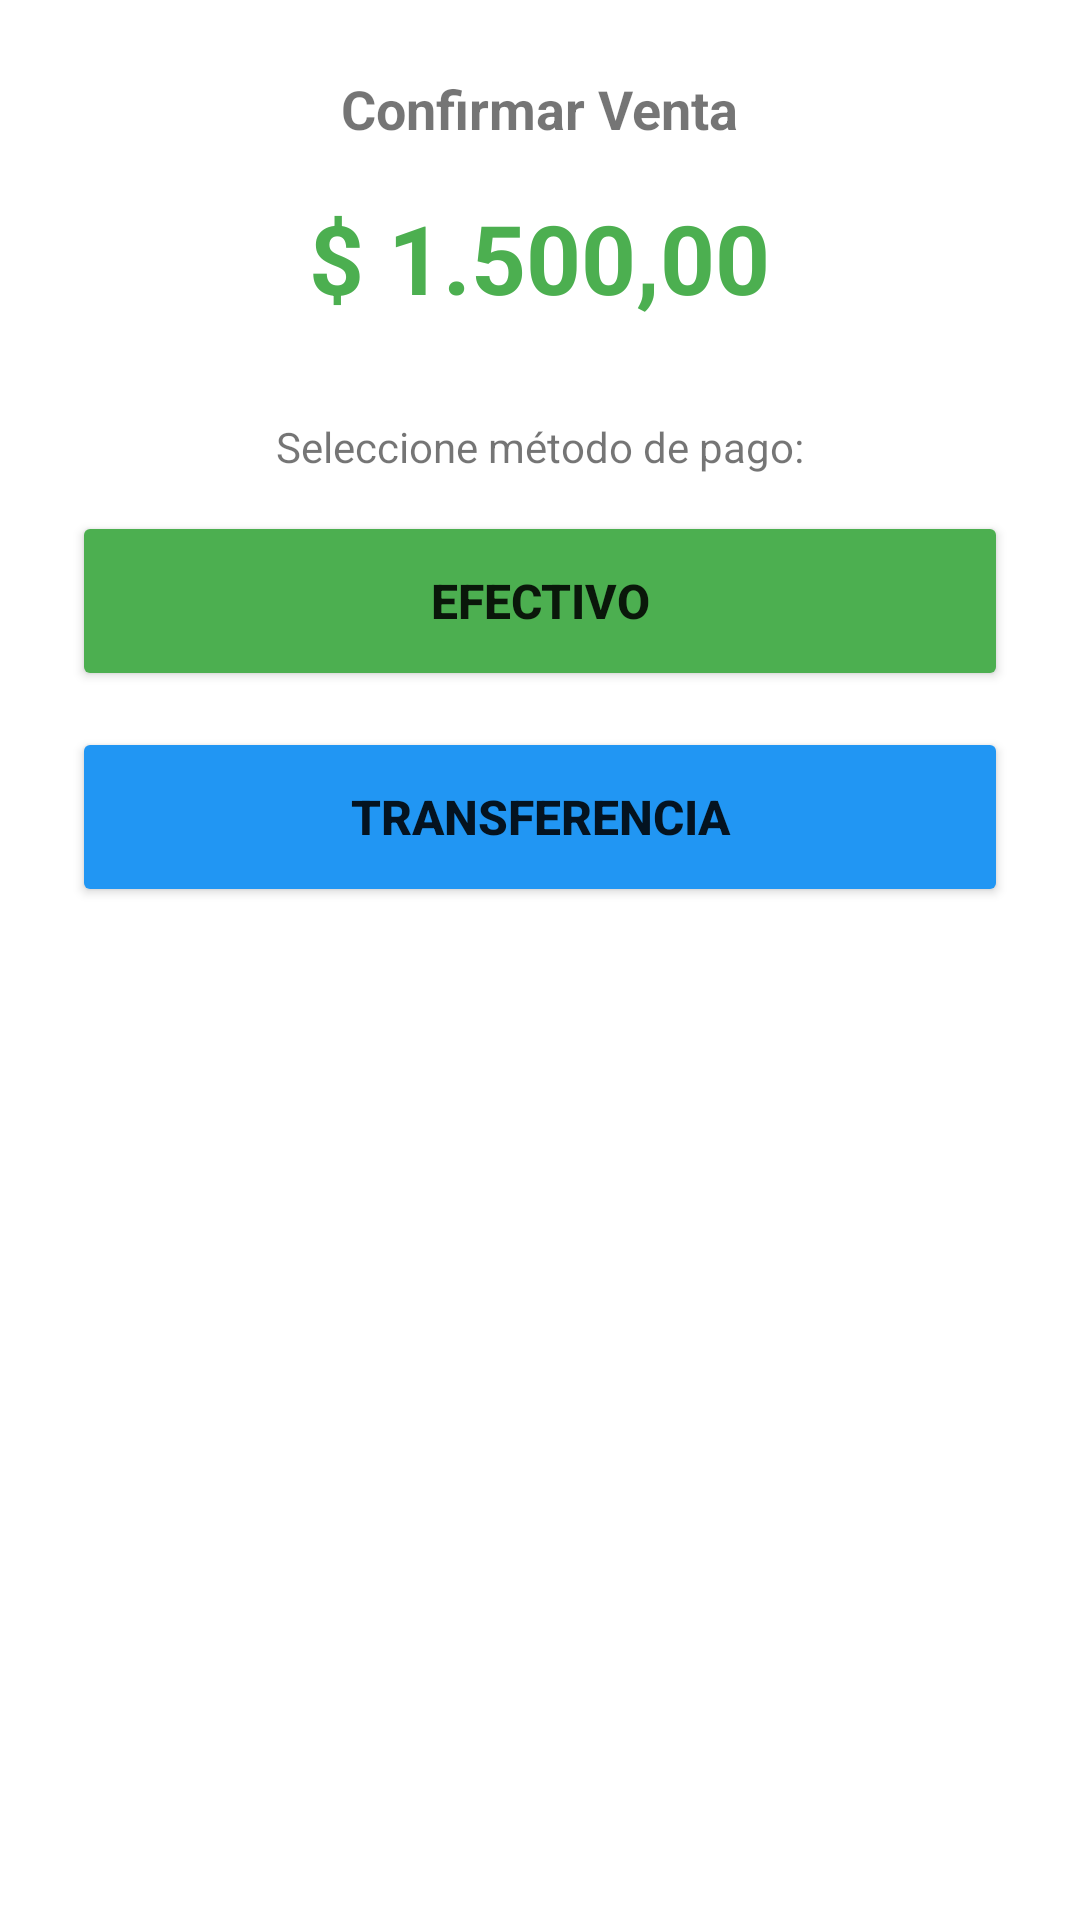

Write the Android layout XML for this screen, with the resource values it uses.
<!-- AndroidManifest.xml: application theme Theme.DonJorge -->
<!-- res/layout/dialog_confirm_payment.xml -->
<?xml version="1.0" encoding="utf-8"?>
<LinearLayout xmlns:android="http://schemas.android.com/apk/res/android"
    android:layout_width="match_parent"
    android:layout_height="wrap_content"
    android:orientation="vertical"
    android:padding="24dp"
    android:gravity="center_horizontal"
    android:background="@android:color/white">

    <TextView
        android:layout_width="wrap_content"
        android:layout_height="wrap_content"
        android:text="Confirmar Venta"
        android:textSize="18sp"
        android:textStyle="bold"
        android:layout_marginBottom="16dp"/>

    <TextView
        android:id="@+id/tv_dialog_final_total"
        android:layout_width="wrap_content"
        android:layout_height="wrap_content"
        android:text="$ 1.500,00"
        android:textSize="32sp"
        android:textStyle="bold"
        android:textColor="#4CAF50"
        android:layout_marginBottom="32dp"/>

    <TextView
        android:layout_width="wrap_content"
        android:layout_height="wrap_content"
        android:text="Seleccione método de pago:"
        android:layout_marginBottom="12dp"/>

    <Button
        android:id="@+id/btn_pay_cash"
        android:layout_width="match_parent"
        android:layout_height="60dp"
        android:text="EFECTIVO"
        android:textSize="16sp"
        android:textStyle="bold"
        android:backgroundTint="#4CAF50"
        android:layout_marginBottom="12dp"/>

    <Button
        android:id="@+id/btn_pay_transfer"
        android:layout_width="match_parent"
        android:layout_height="60dp"
        android:text="TRANSFERENCIA"
        android:textSize="16sp"
        android:textStyle="bold"
        android:backgroundTint="#2196F3"/>

</LinearLayout>
<!-- resources referenced by this layout -->
<resources>
  <style name="Theme.DonJorge" parent="Theme.MaterialComponents.DayNight.NoActionBar" />
</resources>
